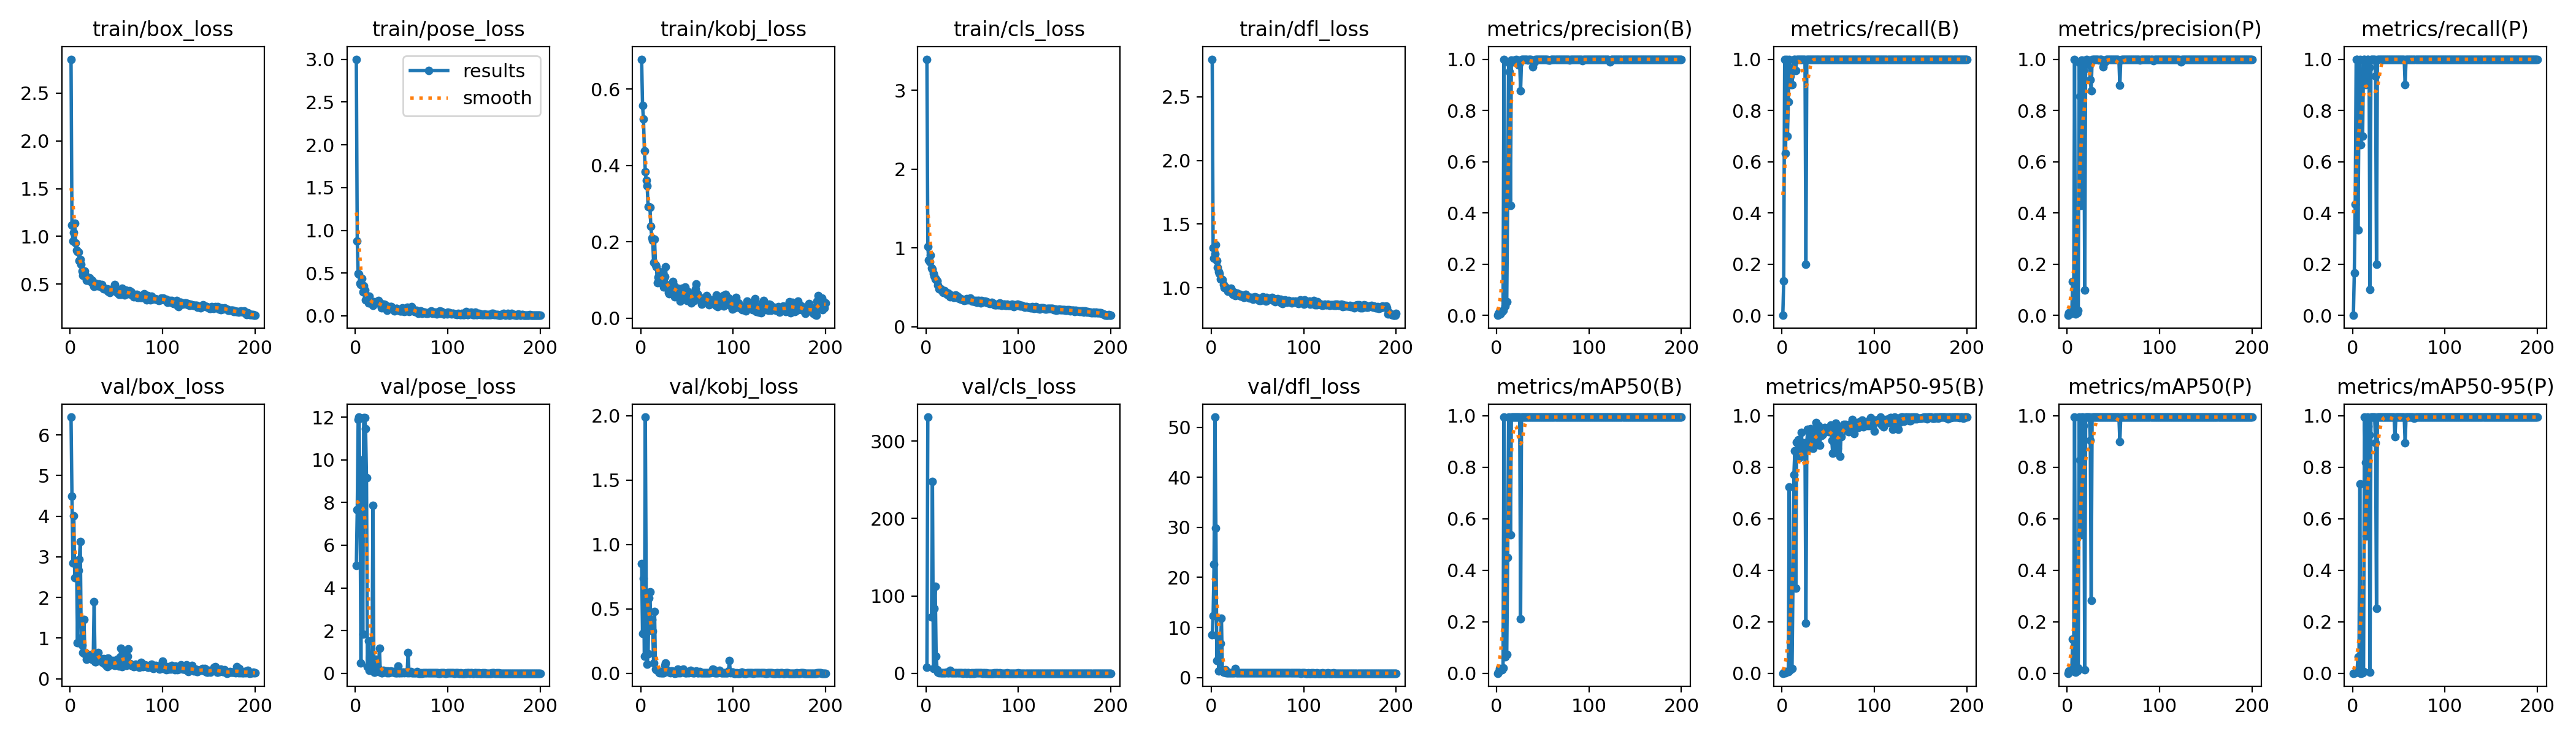

The file beside this chart, header and first rows:
epoch, train/box_loss, train/pose_loss, train/kobj_loss, train/cls_loss, train/dfl_loss, metrics/precision(B), metrics/recall(B), metrics/mAP50(B), metrics/mAP50-95(B), metrics/precision(P), metrics/recall(P), metrics/mAP50(P), metrics/mAP50-95(P), val/box_loss, val/pose_loss, val/kobj_loss, val/cls_loss, val/dfl_loss, lr/pg0, lr/pg1, lr/pg2
1, 2.855, 3.002, 0.6784, 3.397, 2.794, 0, 0, 0, 0, 0, 0, 0, 0, 6.441, 5.035, 0.8492, 7.625, 8.486, 0.00032, 0.00032, 0.00032
2, 1.117, 0.8758, 0.5573, 1.019, 1.313, 0.00823, 0.1333, 0.00507, 0.00128, 0.01029, 0.1667, 0.00781, 0.00083, 4.498, 7.668, 0.3077, 331.1, 12.31, 0.0006567, 0.0006567, 0.0006567
3, 0.9528, 0.4953, 0.5217, 0.8446, 1.231, 0.01404, 1, 0.01859, 0.00736, 0.00608, 0.4333, 0.00568, 0.00075, 2.846, 11.89, 0.7391, inf, 22.57, 0.0009901, 0.0009901, 0.0009901
4, 1.038, 0.49, 0.4384, 0.825, 1.268, 0.00546, 0.6333, 0.01651, 0.00215, 0.009, 1, 0.00974, 0.00718, 4.016, 12, 0.1307, inf, 52.03, 0.00132, 0.00132, 0.00132
5, 1.134, 0.3778, 0.3841, 0.9106, 1.337, 0.01145, 1, 0.01311, 0.00565, 0.01145, 1, 0.01267, 0.00995, 2.489, 8.019, 1.989, inf, 29.86, 0.001647, 0.001647, 0.001647
6, 0.9335, 0.3643, 0.3607, 0.744, 1.212, 0.01582, 0.7, 0.01327, 0.00567, 0.1316, 0.3333, 0.1336, 0.0645, 2.874, 0.4946, 0.5993, 73.05, 3.434, 0.00195, 0.00195, 0.00195
7, 0.8572, 0.435, 0.3458, 0.7338, 1.159, 0.01998, 0.8333, 0.01971, 0.00548, 0.01872, 0.7667, 0.01736, 0.00492, 2.858, 9.994, 0.06902, 248, 8.262, 0.00195, 0.00195, 0.00195
8, 0.8448, 0.2759, 0.2926, 0.6741, 1.129, 1, 1, 0.995, 0.723, 1, 1, 0.995, 0.7355, 0.8936, 1.841, 0.1492, 6.524, 1.354, 0.001941, 0.001941, 0.001941
9, 0.8369, 0.3476, 0.2919, 0.6475, 1.113, 0.03573, 0.9333, 0.06433, 0.01344, 0.0043, 0.6667, 0.0038, 0.00038, 2.67, 11.98, 0.5858, 83.6, 6.543, 0.001931, 0.001931, 0.001931
10, 0.7475, 0.2981, 0.2905, 0.6033, 1.069, 0.05192, 0.9, 0.07383, 0.01908, 0.00928, 0.7, 0.00892, 0.00147, 2.933, 11.97, 0.6303, 112.1, 6.838, 0.001921, 0.001921, 0.001921
11, 0.7584, 0.1851, 0.2397, 0.6031, 1.071, 0.05192, 0.9, 0.07383, 0.01908, 0.00928, 0.7, 0.00892, 0.00147, 3.377, 11.46, 0.3412, 22.27, 11.78, 0.001911, 0.001911, 0.001911
12, 0.7074, 0.2392, 0.2104, 0.5814, 1.065, 0.4531, 0.9666, 0.4494, 0.3482, 0.01912, 1, 0.02022, 0.0058, 1.003, 9.168, 0.4175, 4.936, 1.417, 0.001901, 0.001901, 0.001901
13, 0.6346, 0.2031, 0.2032, 0.5248, 1.024, 0.9858, 1, 0.995, 0.7713, 0.9858, 1, 0.995, 0.995, 0.8216, 0.3047, 0.3252, 1.438, 1.089, 0.001891, 0.001891, 0.001891
14, 0.5935, 0.1513, 0.1451, 0.481, 1.003, 0.9509, 1, 0.9918, 0.8641, 0.8555, 0.9, 0.8277, 0.8196, 0.6433, 1.51, 0.08123, 0.6684, 1.018, 0.001881, 0.001881, 0.001881
15, 0.6019, 0.2304, 0.2069, 0.4798, 1.006, 0.4298, 0.955, 0.5368, 0.3315, 0.4298, 0.955, 0.5368, 0.5322, 1.456, 0.1263, 0.481, 1.483, 1.57, 0.001871, 0.001871, 0.001871
16, 0.6337, 0.1732, 0.1398, 0.4849, 0.9963, 0.9953, 1, 0.995, 0.8974, 0.9953, 1, 0.995, 0.995, 0.6164, 0.1294, 0.03314, 0.5813, 0.9919, 0.001861, 0.001861, 0.001861
17, 0.5845, 0.1568, 0.1345, 0.4623, 0.9984, 0.9951, 1, 0.995, 0.894, 0.9951, 1, 0.995, 0.9598, 0.6277, 0.5059, 0.02907, 1.019, 0.9761, 0.001852, 0.001852, 0.001852
18, 0.5418, 0.1608, 0.09281, 0.4391, 0.9748, 0.9896, 1, 0.995, 0.9059, 0.9566, 0.9667, 0.9607, 0.927, 0.4851, 0.5822, 0.02214, 0.8865, 0.9602, 0.001842, 0.001842, 0.001842
19, 0.5381, 0.1204, 0.1063, 0.4329, 0.9753, 0.9958, 1, 0.995, 0.8387, 0.09962, 0.1, 0.01416, 0.00425, 0.5598, 7.875, 0.01907, 0.6716, 0.9708, 0.001832, 0.001832, 0.001832
20, 0.5551, 0.1678, 0.1218, 0.4582, 0.9893, 0.9976, 1, 0.995, 0.874, 0.9976, 1, 0.995, 0.995, 0.5285, 0.03815, 0.00456, 0.4898, 0.9516, 0.001822, 0.001822, 0.001822
21, 0.5669, 0.1465, 0.1052, 0.4353, 0.9973, 0.9981, 1, 0.995, 0.9345, 0.9981, 1, 0.995, 0.995, 0.5165, 0.05634, 0.01116, 0.4252, 0.9255, 0.001812, 0.001812, 0.001812
22, 0.5335, 0.1554, 0.09271, 0.4323, 0.9614, 0.9852, 1, 0.995, 0.8898, 0.9852, 1, 0.995, 0.995, 0.5887, 0.6668, 0.00484, 1.149, 0.9567, 0.001802, 0.001802, 0.001802
23, 0.518, 0.1507, 0.1199, 0.4142, 0.9499, 0.9954, 1, 0.995, 0.8522, 0.9954, 1, 0.995, 0.995, 0.601, 0.1396, 0.00269, 0.5213, 0.9437, 0.001792, 0.001792, 0.001792
24, 0.5388, 0.1577, 0.107, 0.4293, 0.9701, 0.9775, 1, 0.995, 0.8958, 0.9775, 1, 0.995, 0.995, 0.4847, 0.09456, 0.00491, 0.6935, 0.9237, 0.001782, 0.001782, 0.001782
25, 0.4984, 0.1764, 0.08061, 0.4084, 0.9648, 0.9861, 1, 0.995, 0.8801, 0.9201, 0.9333, 0.9044, 0.894, 0.4641, 0.223, 0.00384, 0.466, 0.9283, 0.001772, 0.001772, 0.001772
26, 0.4778, 0.1443, 0.1084, 0.3794, 0.9409, 0.8767, 0.2, 0.2106, 0.1947, 0.8767, 0.2, 0.2834, 0.2513, 1.896, 1.163, 0.06161, 4.061, 1.789, 0.001762, 0.001762, 0.001762
27, 0.4985, 0.1466, 0.1339, 0.4002, 0.9556, 0.9982, 1, 0.995, 0.898, 0.9982, 1, 0.995, 0.995, 0.4218, 0.0421, 0.0805, 0.3175, 0.9064, 0.001752, 0.001752, 0.001752
28, 0.5098, 0.09215, 0.08001, 0.3976, 0.958, 0.9983, 1, 0.995, 0.9464, 0.9983, 1, 0.995, 0.995, 0.4139, 0.03053, 0.0243, 0.3371, 0.8966, 0.001743, 0.001743, 0.001743
29, 0.4831, 0.1132, 0.08547, 0.3847, 0.9424, 0.9978, 1, 0.995, 0.8776, 0.9978, 1, 0.995, 0.995, 0.5218, 0.02734, 0.0245, 0.5267, 0.9267, 0.001733, 0.001733, 0.001733
30, 0.4883, 0.1182, 0.06686, 0.3761, 0.9502, 1, 1, 0.995, 0.8825, 1, 1, 0.995, 0.995, 0.6501, 0.1379, 0.01103, 0.5567, 0.9835, 0.001723, 0.001723, 0.001723
31, 0.5037, 0.1344, 0.06424, 0.3883, 0.95, 0.9983, 1, 0.995, 0.9497, 0.9983, 1, 0.995, 0.995, 0.495, 0.05777, 0.00719, 0.3347, 0.9196, 0.001713, 0.001713, 0.001713
32, 0.4785, 0.1264, 0.08234, 0.4033, 0.9336, 0.9983, 1, 0.995, 0.8764, 0.9983, 1, 0.995, 0.995, 0.4988, 0.1089, 0.0048, 0.3554, 0.9128, 0.001703, 0.001703, 0.001703
33, 0.4826, 0.09632, 0.08861, 0.3727, 0.9365, 0.9982, 1, 0.995, 0.9217, 0.9982, 1, 0.995, 0.995, 0.4413, 0.1017, 0.01971, 0.3132, 0.9044, 0.001693, 0.001693, 0.001693
34, 0.4969, 0.06731, 0.06998, 0.3841, 0.9358, 0.9977, 1, 0.995, 0.8727, 0.9977, 1, 0.995, 0.995, 0.4459, 0.02492, 0.01637, 0.2895, 0.9044, 0.001683, 0.001683, 0.001683
35, 0.4611, 0.07911, 0.09634, 0.3686, 0.9226, 0.9981, 1, 0.995, 0.8982, 0.9981, 1, 0.995, 0.995, 0.4054, 0.101, 0.00698, 0.3099, 0.9377, 0.001673, 0.001673, 0.001673
36, 0.4473, 0.107, 0.08471, 0.358, 0.9429, 0.9981, 1, 0.995, 0.8945, 0.9981, 1, 0.995, 0.995, 0.4957, 0.01855, 0.0012, 0.3344, 0.9253, 0.001663, 0.001663, 0.001663
37, 0.4542, 0.09889, 0.05518, 0.3546, 0.9504, 0.9982, 1, 0.995, 0.9744, 0.9982, 1, 0.995, 0.995, 0.3789, 0.0726, 0.00074, 0.3062, 0.9075, 0.001654, 0.001654, 0.001654
38, 0.449, 0.1088, 0.07802, 0.3505, 0.9291, 0.9957, 1, 0.995, 0.9063, 0.9957, 1, 0.995, 0.995, 0.4367, 0.1074, 0.00244, 0.3811, 0.9034, 0.001644, 0.001644, 0.001644
39, 0.4485, 0.1051, 0.06833, 0.3473, 0.9291, 0.9695, 1, 0.995, 0.9369, 0.9695, 1, 0.995, 0.995, 0.3316, 0.04487, 0.00508, 0.3397, 0.8845, 0.001634, 0.001634, 0.001634
40, 0.4503, 0.08395, 0.07746, 0.3417, 0.9296, 0.9936, 1, 0.995, 0.9616, 0.9936, 1, 0.995, 0.995, 0.3032, 0.08452, 0.03262, 0.2544, 0.8785, 0.001624, 0.001624, 0.001624
41, 0.4247, 0.08303, 0.07017, 0.3347, 0.9211, 0.9897, 1, 0.995, 0.8862, 0.9897, 1, 0.995, 0.995, 0.5124, 0.05081, 0.00433, 0.3261, 0.9108, 0.001614, 0.001614, 0.001614
42, 0.4312, 0.05679, 0.07228, 0.3412, 0.9257, 0.9981, 1, 0.995, 0.9243, 0.9981, 1, 0.995, 0.995, 0.44, 0.09355, 0.00873, 0.306, 0.9061, 0.001604, 0.001604, 0.001604
43, 0.4099, 0.08111, 0.04497, 0.3428, 0.9185, 1, 1, 0.995, 0.9241, 1, 1, 0.995, 0.995, 0.4616, 0.01688, 0.00314, 0.2959, 0.9116, 0.001594, 0.001594, 0.001594
44, 0.4433, 0.08387, 0.06415, 0.3534, 0.9252, 1, 1, 0.995, 0.9281, 1, 1, 0.995, 0.995, 0.345, 0.03295, 0.02191, 0.2445, 0.897, 0.001584, 0.001584, 0.001584
45, 0.4305, 0.08227, 0.07871, 0.3438, 0.9087, 0.9983, 1, 0.995, 0.9519, 0.9983, 1, 0.995, 0.995, 0.3823, 0.0207, 0.01193, 0.3291, 0.9019, 0.001574, 0.001574, 0.001574
46, 0.4472, 0.0628, 0.06814, 0.351, 0.9257, 0.9983, 1, 0.995, 0.9553, 0.9983, 1, 0.995, 0.9179, 0.4521, 0.3409, 0.03092, 0.3258, 0.9045, 0.001564, 0.001564, 0.001564
47, 0.4479, 0.06933, 0.06347, 0.3505, 0.9286, 0.998, 1, 0.995, 0.9369, 0.998, 1, 0.995, 0.995, 0.3698, 0.03042, 0.00577, 0.2565, 0.902, 0.001554, 0.001554, 0.001554
48, 0.4928, 0.0583, 0.08169, 0.3637, 0.9271, 0.9982, 1, 0.995, 0.9525, 0.9982, 1, 0.995, 0.995, 0.3292, 0.01253, 0.00302, 0.2462, 0.8835, 0.001545, 0.001545, 0.001545
49, 0.4424, 0.05325, 0.05523, 0.3328, 0.9249, 0.9982, 1, 0.995, 0.9514, 0.9982, 1, 0.995, 0.995, 0.3453, 0.05998, 0.00379, 0.2796, 0.8885, 0.001535, 0.001535, 0.001535
50, 0.4222, 0.05422, 0.04594, 0.3261, 0.9142, 0.9982, 1, 0.995, 0.9532, 0.9982, 1, 0.995, 0.995, 0.3557, 0.01335, 0.00386, 0.246, 0.8914, 0.001525, 0.001525, 0.001525
51, 0.4116, 0.09444, 0.07026, 0.3267, 0.9078, 0.9982, 1, 0.995, 0.9378, 0.9982, 1, 0.995, 0.995, 0.4819, 0.03825, 0.00831, 0.3509, 0.9041, 0.001515, 0.001515, 0.001515
52, 0.4056, 0.06119, 0.05476, 0.3371, 0.902, 0.9982, 1, 0.995, 0.9471, 0.9982, 1, 0.995, 0.995, 0.3599, 0.06005, 0.00508, 0.2575, 0.8921, 0.001505, 0.001505, 0.001505
53, 0.3905, 0.04752, 0.05413, 0.3186, 0.9012, 0.9982, 1, 0.995, 0.9644, 0.9982, 1, 0.995, 0.995, 0.3168, 0.01584, 0.00598, 0.2822, 0.8794, 0.001495, 0.001495, 0.001495
54, 0.4154, 0.05811, 0.05295, 0.3347, 0.9202, 0.9982, 1, 0.995, 0.9042, 0.9982, 1, 0.995, 0.995, 0.5335, 0.05298, 0.0227, 0.3508, 0.9182, 0.001485, 0.001485, 0.001485
55, 0.3913, 0.08396, 0.04012, 0.313, 0.9041, 0.9982, 1, 0.995, 0.8548, 0.9982, 1, 0.995, 0.995, 0.7506, 0.05798, 0.00853, 0.3592, 0.9623, 0.001475, 0.001475, 0.001475
56, 0.4543, 0.09951, 0.05285, 0.3323, 0.929, 0.9976, 1, 0.995, 0.9587, 0.9976, 1, 0.995, 0.995, 0.3043, 0.0267, 0.00254, 0.2786, 0.8853, 0.001465, 0.001465, 0.001465
57, 0.4457, 0.07332, 0.06624, 0.3306, 0.9204, 0.9972, 1, 0.995, 0.9454, 0.8979, 0.9, 0.9003, 0.8952, 0.3832, 0.9786, 0.00331, 0.2801, 0.8952, 0.001455, 0.001455, 0.001455
58, 0.4386, 0.04967, 0.0456, 0.329, 0.9207, 0.9966, 1, 0.995, 0.9719, 0.9966, 1, 0.995, 0.995, 0.3616, 0.02451, 0.0057, 0.3254, 0.893, 0.001446, 0.001446, 0.001446
59, 0.3835, 0.09472, 0.07622, 0.3037, 0.8957, 0.9982, 1, 0.995, 0.8602, 0.9982, 1, 0.995, 0.995, 0.6835, 0.04449, 0.00592, 0.3775, 0.946, 0.001436, 0.001436, 0.001436
60, 0.4339, 0.07287, 0.0885, 0.3354, 0.9261, 0.998, 1, 0.995, 0.874, 0.998, 1, 0.995, 0.995, 0.62, 0.06974, 0.01608, 0.3935, 0.9368, 0.001426, 0.001426, 0.001426
... 140 more rows
